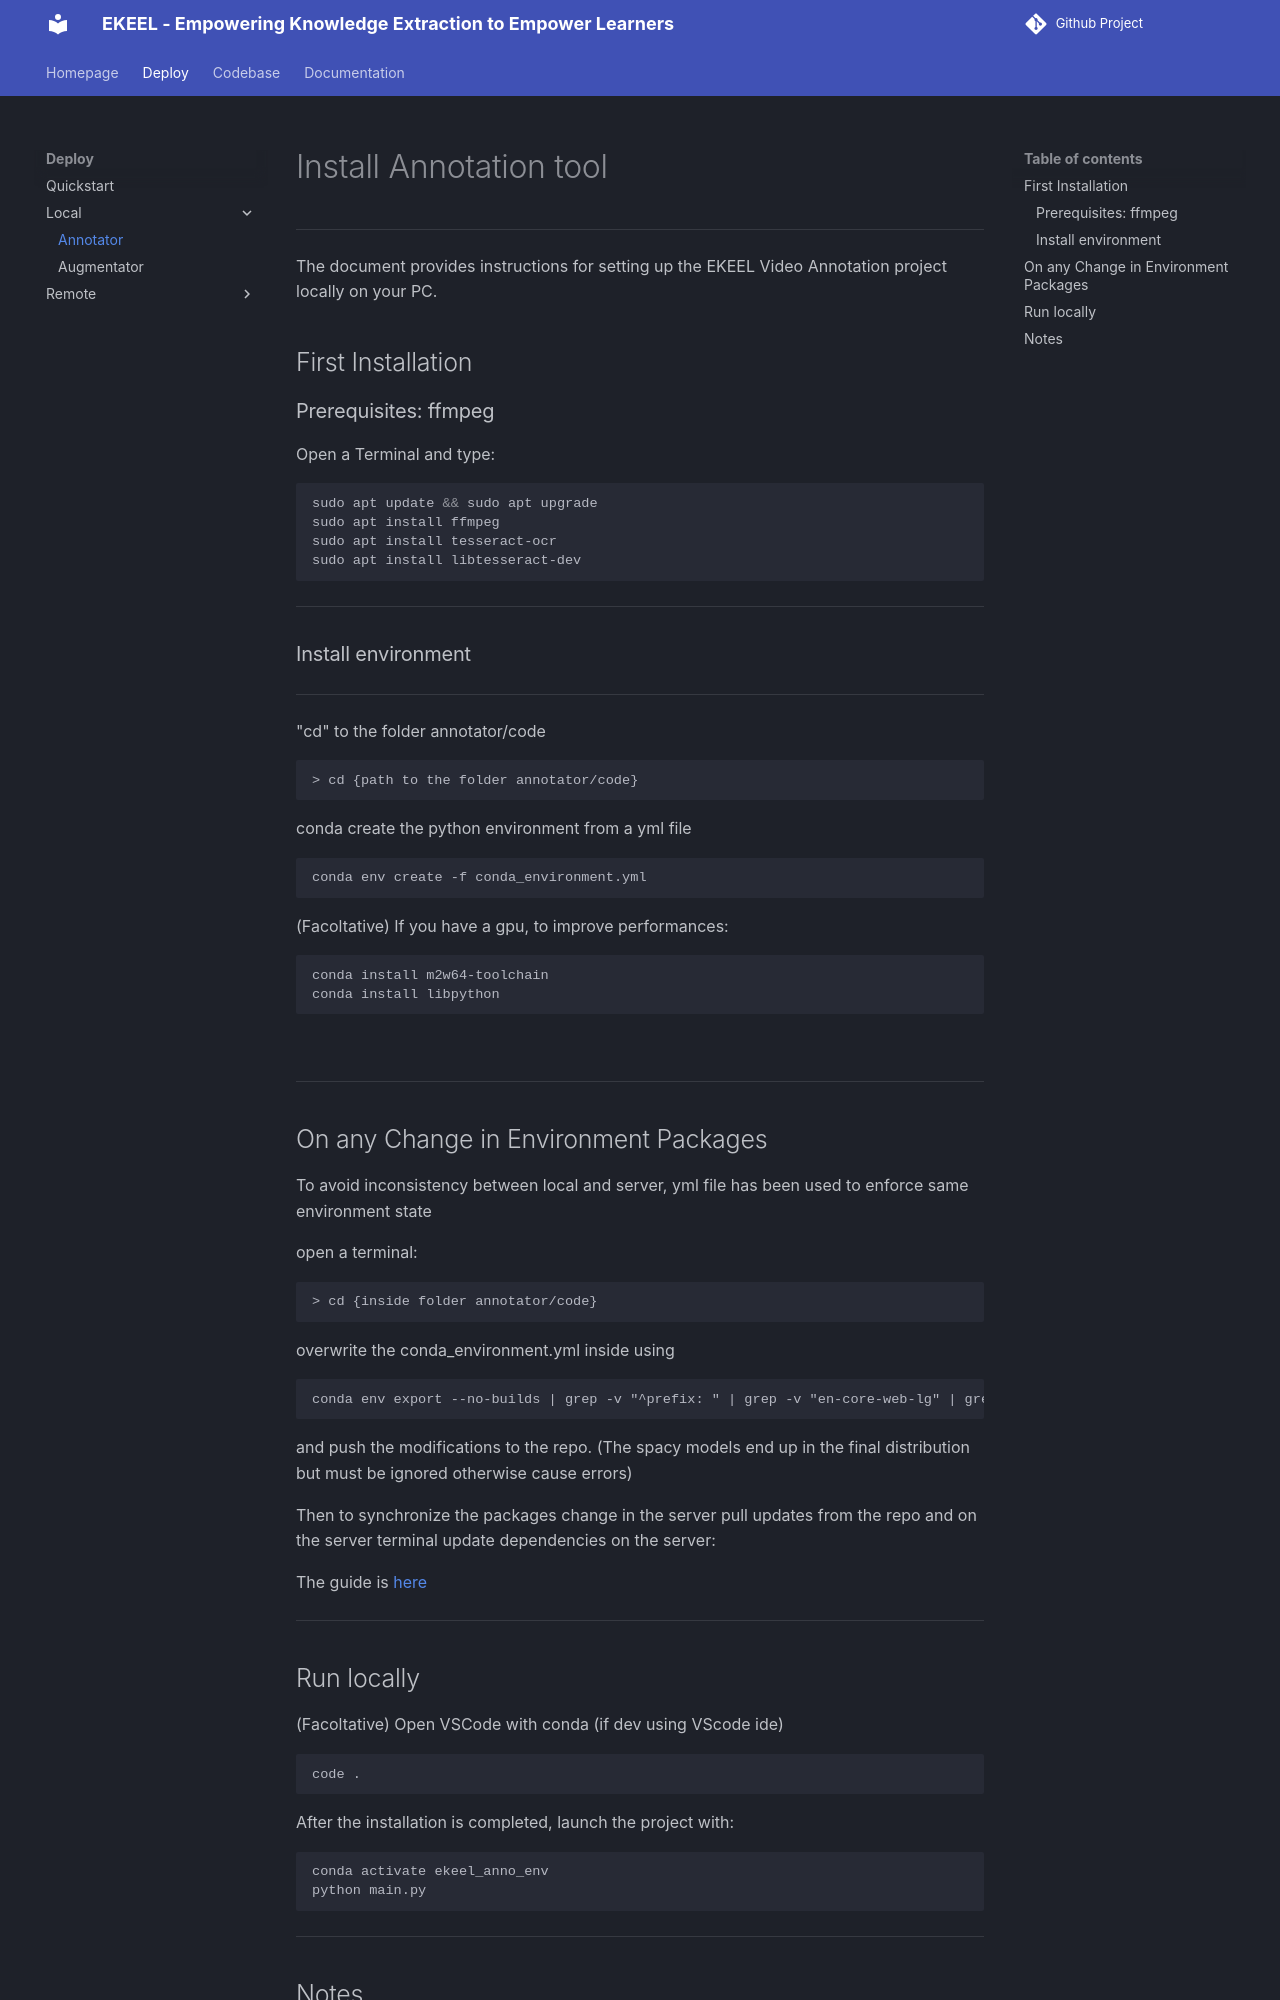

repository: ekeel-project/docs · page: platforms/annotator/install/index.html · generator: mkdocs

# Install Annotation tool
------------

The document provides instructions for setting up the EKEEL Video Annotation project locally on your PC.  


## First Installation

### Prerequisites: ffmpeg

Open a Terminal and type:
```bash
sudo apt update && sudo apt upgrade
sudo apt install ffmpeg
sudo apt install tesseract-ocr
sudo apt install libtesseract-dev
```

---
### Install environment
---


"cd" to the folder annotator/code

    > cd {path to the folder annotator/code}


conda create the python environment from a yml file
```bash
conda env create -f conda_environment.yml
```

(Facoltative) If you have a gpu, to improve performances:
```bash
conda install m2w64-toolchain
conda install libpython
```

<br>

-----
## On any Change in Environment Packages 

To avoid inconsistency between local and server, yml file has been used to enforce same environment state

open a terminal:

    > cd {inside folder annotator/code}


overwrite the conda_environment.yml inside using
```
conda env export --no-builds | grep -v "^prefix: " | grep -v "en-core-web-lg" | grep -v "it-core-news-lg" > conda_environment.yml
```
and push the modifications to the repo. (The spacy models end up in the final distribution but must be ignored otherwise cause errors)

Then to synchronize the packages change in the server pull updates from the repo and on the server terminal update dependencies on the server:

The guide is [here](deploy.md#update-and-setup-video-annotation-app)



------
## Run locally

(Facoltative) Open VSCode with conda (if dev using VScode ide)
```bash
code .
```


After the installation is completed, launch the project with:
```bash
conda activate ekeel_anno_env
python main.py
```


------
